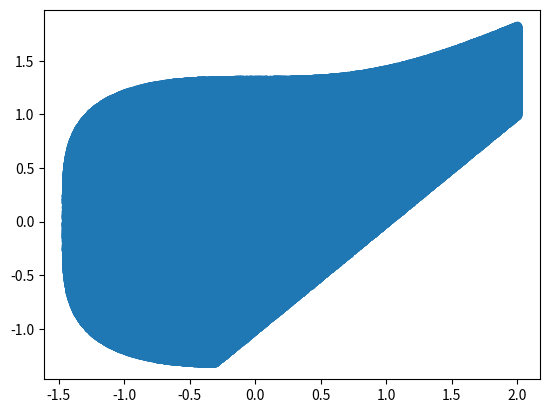

Generate this figure with matplotlib:
from random import random
import matplotlib.pyplot as plt

def monte_carlo(n):
    k = 0
    xx = []
    yy = []
    for i in range(n):
        x = -2 + 4*random()
        y = -2 + 4*random()
        if (-x**3+y**4<3) and (x-y<1):
            k+=1
            xx.append(x)
            yy.append(y)
    mk = 16*k/n
    return {'x':xx,'y':yy,'square':mk}


result = monte_carlo(2000000)
print(result.get('square'))
plt.scatter(result.get('x'),result.get('y'))
plt.show()
